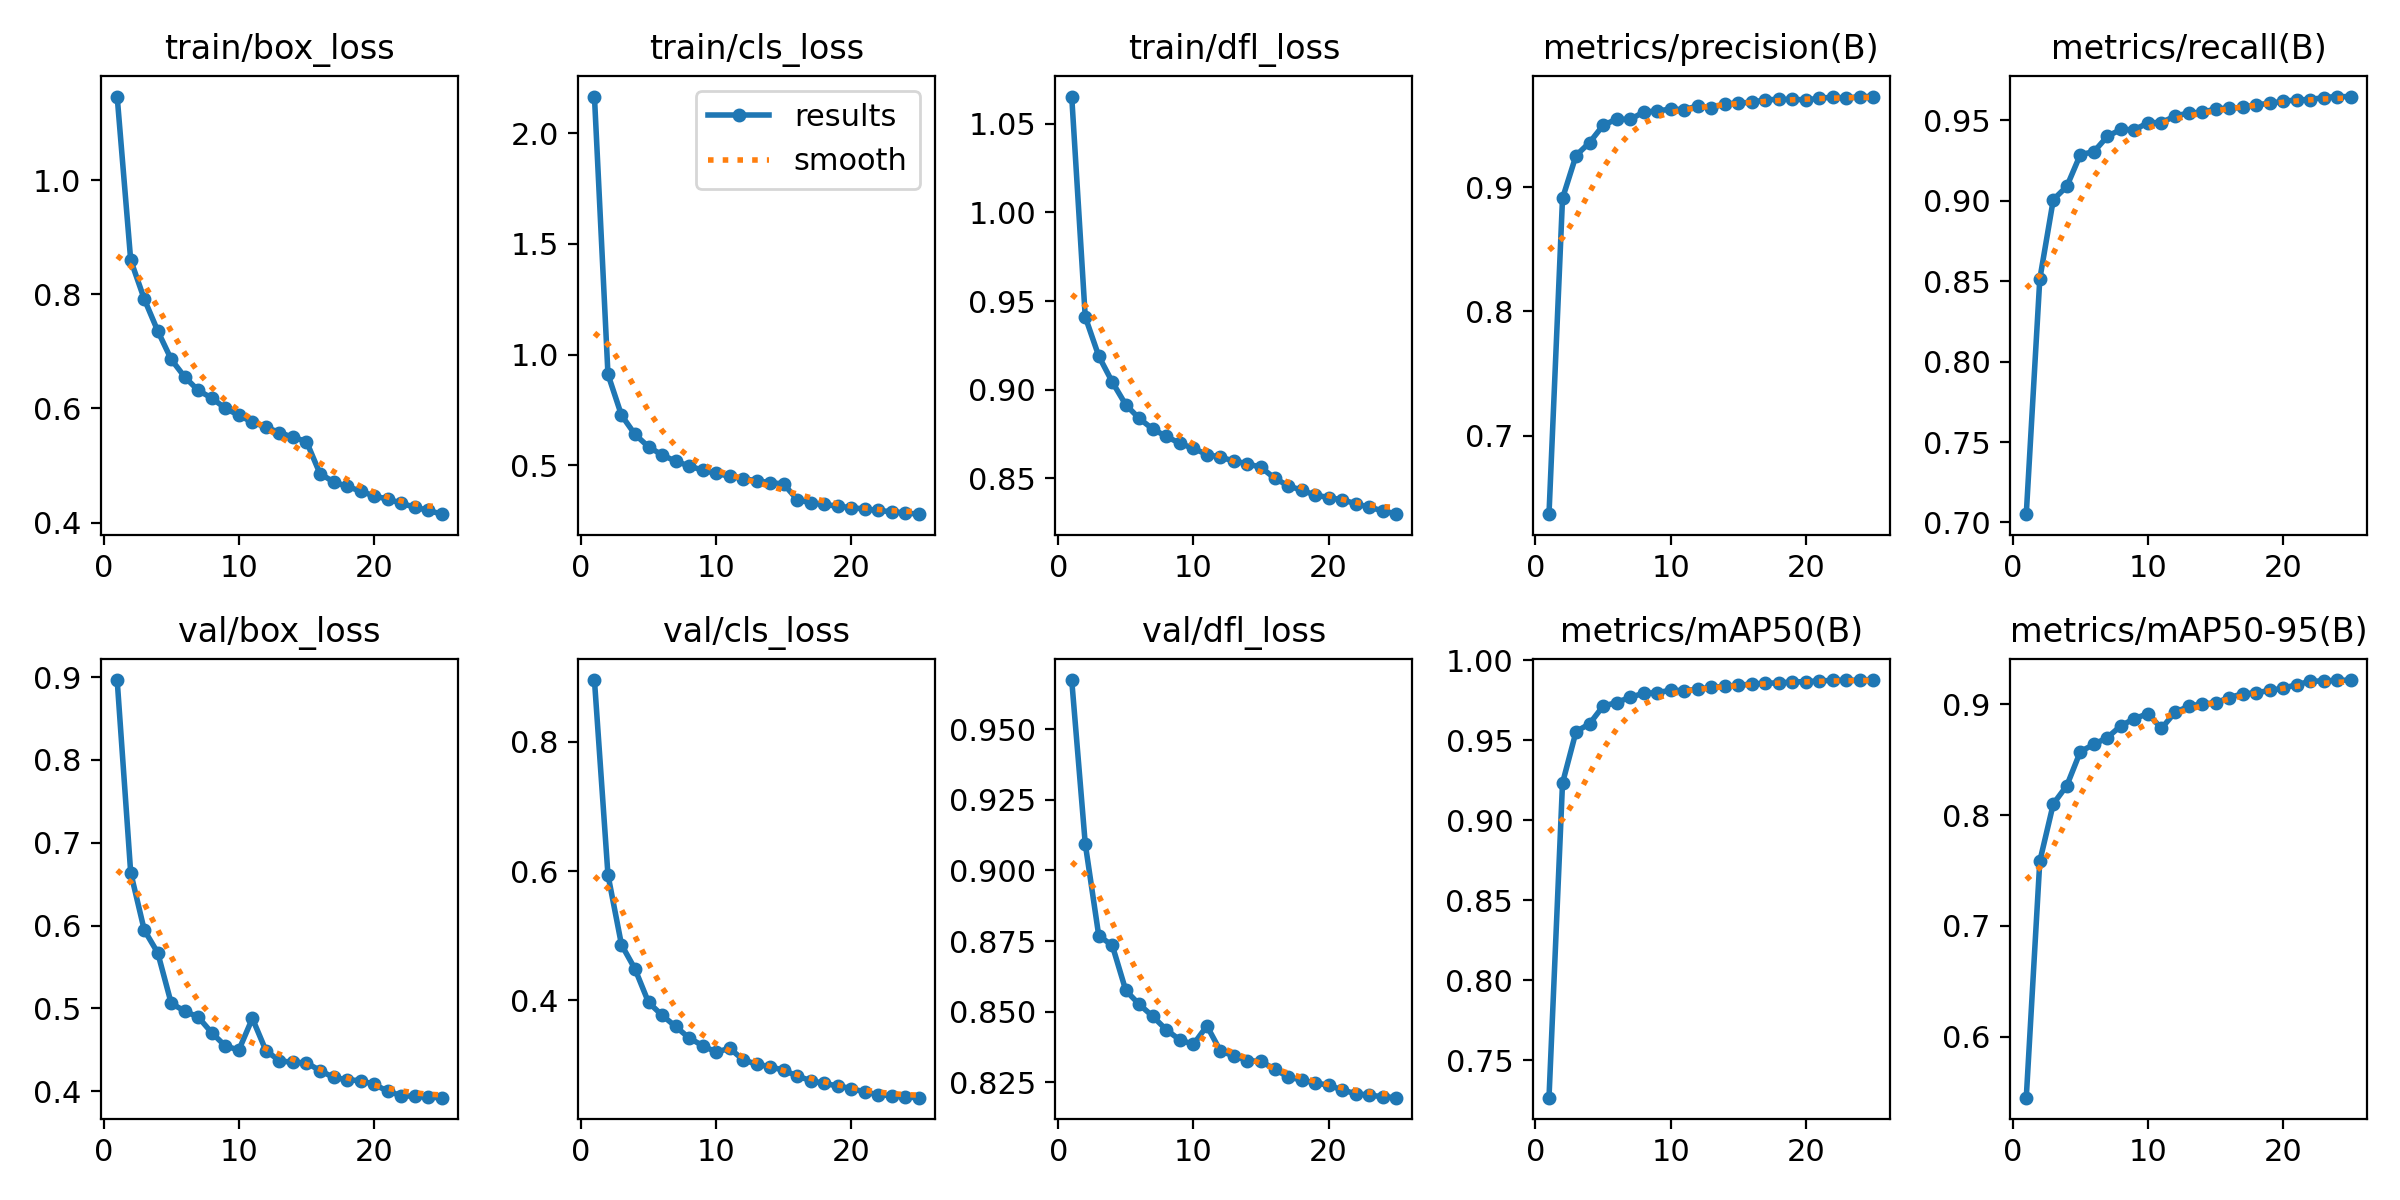

The file beside this chart, header and first rows:
epoch, time, train/box_loss, train/cls_loss, train/dfl_loss, metrics/precision(B), metrics/recall(B), metrics/mAP50(B), metrics/mAP50-95(B), val/box_loss, val/cls_loss, val/dfl_loss, lr/pg0, lr/pg1, lr/pg2
1, 206.9, 1.146, 2.165, 1.065, 0.637, 0.7051, 0.7267, 0.5453, 0.8965, 0.8955, 0.9673, 0.003329, 0.003329, 0.003329
2, 424.8, 0.8599, 0.9109, 0.9411, 0.891, 0.8512, 0.9233, 0.7583, 0.664, 0.594, 0.9094, 0.006398, 0.006398, 0.006398
3, 655.2, 0.7918, 0.7262, 0.9189, 0.9254, 0.9006, 0.9555, 0.8101, 0.5948, 0.4859, 0.8769, 0.009204, 0.009204, 0.009204
4, 878.3, 0.7358, 0.6395, 0.9043, 0.9358, 0.9089, 0.9604, 0.8265, 0.5671, 0.4484, 0.8735, 0.008812, 0.008812, 0.008812
5, 1119, 0.6859, 0.5837, 0.8914, 0.9496, 0.9287, 0.9714, 0.8572, 0.506, 0.3968, 0.8575, 0.008416, 0.008416, 0.008416
6, 1356, 0.655, 0.5469, 0.8837, 0.9547, 0.9304, 0.9736, 0.8637, 0.4967, 0.3769, 0.8526, 0.00802, 0.00802, 0.00802
7, 1578, 0.6316, 0.5186, 0.8777, 0.9544, 0.94, 0.977, 0.8698, 0.4894, 0.3595, 0.8483, 0.007624, 0.007624, 0.007624
8, 1839, 0.6182, 0.497, 0.8737, 0.9604, 0.9443, 0.9794, 0.8805, 0.4704, 0.3417, 0.8436, 0.007228, 0.007228, 0.007228
9, 4672, 0.6003, 0.4779, 0.8697, 0.9612, 0.9441, 0.9798, 0.8869, 0.4545, 0.3298, 0.84, 0.006832, 0.006832, 0.006832
10, 4869, 0.5881, 0.4636, 0.8669, 0.9627, 0.9484, 0.9813, 0.8914, 0.4497, 0.3198, 0.8384, 0.006436, 0.006436, 0.006436
11, 5059, 0.576, 0.4506, 0.8634, 0.9623, 0.9486, 0.9811, 0.8781, 0.4879, 0.3257, 0.845, 0.00604, 0.00604, 0.00604
12, 5256, 0.5673, 0.4401, 0.8619, 0.9652, 0.9526, 0.982, 0.8926, 0.449, 0.3079, 0.8361, 0.005644, 0.005644, 0.005644
13, 5456, 0.5578, 0.4299, 0.8597, 0.9638, 0.9545, 0.9831, 0.8979, 0.4368, 0.3011, 0.8343, 0.005248, 0.005248, 0.005248
14, 5660, 0.5496, 0.4218, 0.8582, 0.9669, 0.9548, 0.9838, 0.9002, 0.4347, 0.2972, 0.8327, 0.004852, 0.004852, 0.004852
15, 5874, 0.5422, 0.4156, 0.8561, 0.9677, 0.9571, 0.9844, 0.901, 0.4342, 0.2917, 0.8324, 0.004456, 0.004456, 0.004456
16, 6082, 0.4859, 0.3443, 0.8501, 0.9681, 0.9575, 0.9852, 0.9059, 0.4249, 0.2828, 0.8297, 0.00406, 0.00406, 0.00406
17, 6288, 0.4716, 0.3311, 0.8458, 0.9703, 0.9579, 0.9857, 0.9092, 0.4166, 0.2756, 0.8269, 0.003664, 0.003664, 0.003664
18, 6498, 0.4634, 0.3231, 0.8433, 0.9705, 0.9596, 0.9859, 0.9101, 0.4138, 0.2713, 0.8258, 0.003268, 0.003268, 0.003268
19, 6708, 0.4555, 0.3156, 0.8406, 0.9706, 0.9605, 0.9865, 0.9123, 0.4126, 0.2675, 0.8248, 0.002872, 0.002872, 0.002872
20, 6919, 0.4466, 0.3084, 0.8391, 0.9701, 0.9618, 0.9867, 0.9142, 0.4083, 0.2635, 0.824, 0.002476, 0.002476, 0.002476
21, 7129, 0.4416, 0.3027, 0.8379, 0.9714, 0.9626, 0.9872, 0.9176, 0.4, 0.258, 0.8223, 0.00208, 0.00208, 0.00208
22, 7337, 0.4341, 0.2961, 0.8357, 0.9724, 0.9628, 0.9875, 0.9204, 0.3946, 0.254, 0.821, 0.001684, 0.001684, 0.001684
23, 7546, 0.4271, 0.2903, 0.8336, 0.9715, 0.9641, 0.9876, 0.921, 0.3938, 0.2523, 0.8205, 0.001288, 0.001288, 0.001288
24, 7757, 0.4217, 0.2853, 0.8317, 0.9728, 0.9647, 0.9875, 0.9213, 0.3927, 0.2503, 0.8199, 0.000892, 0.000892, 0.000892
25, 7969, 0.4149, 0.2794, 0.8298, 0.9728, 0.9646, 0.9877, 0.9216, 0.3921, 0.2493, 0.8196, 0.000496, 0.000496, 0.000496
